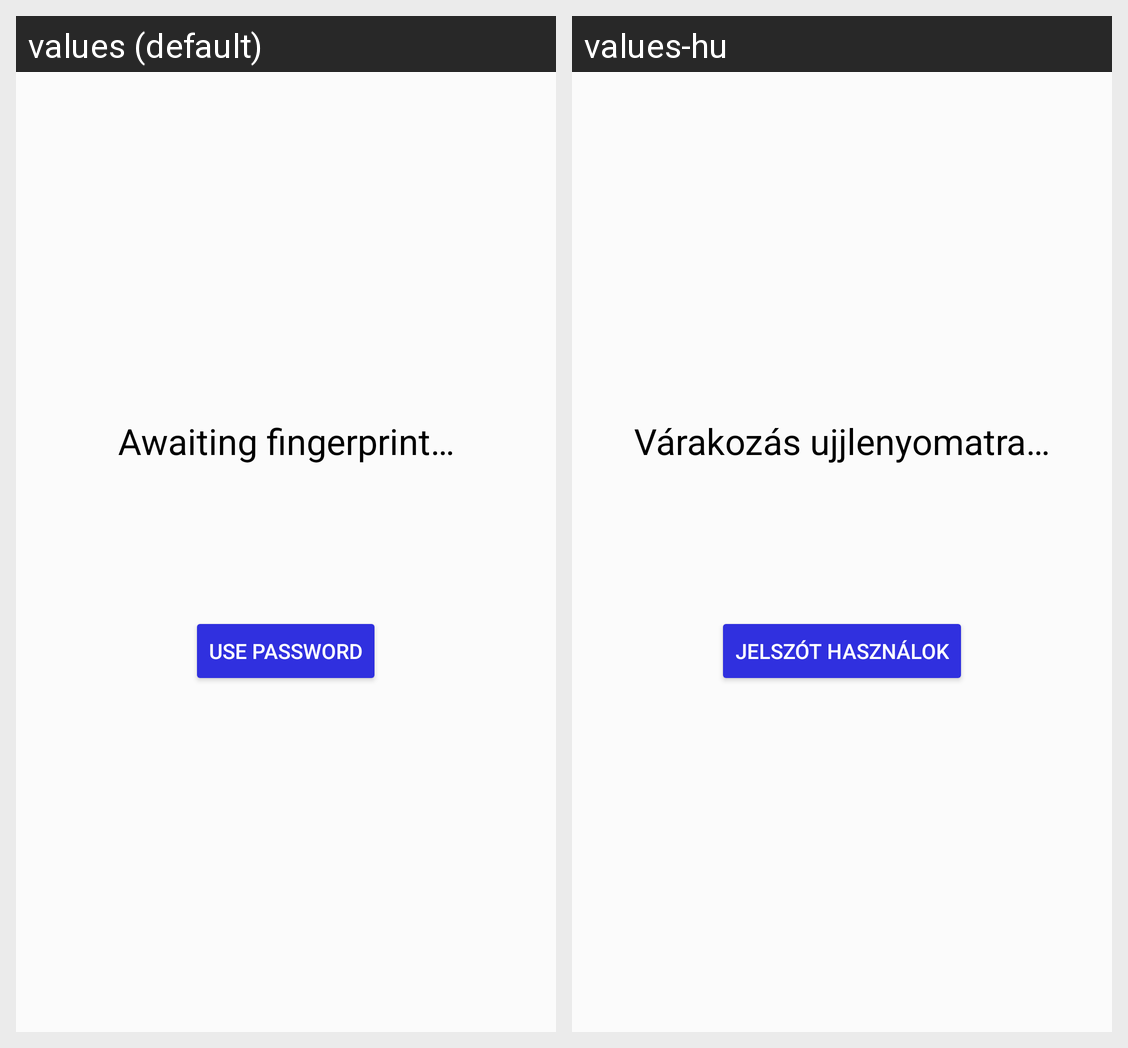

Translations of the strings shown on this Android screen, per locale in the grid:
Android screen res/layout/activity_unlockdb.xml rendered under 2 locales, left to right: values (default), values-hu. Device: Nexus 5 (rendered at 1080×1920; each locale shown at half size, 540×960, under a caption strip naming it); theme AppTheme.
Strings drawn on this screen, with the default value and each locale's value (text and hints the layout hard-codes, and strings that could not be matched under every locale, appear in the picture but are not listed):

fingerprint_unlockdb_title
  values: Awaiting fingerprint…
  values-hu: Várakozás ujjlenyomatra…

fingerprint_unlockdb_usepassword
  values: Use password
  values-hu: Jelszót használok
